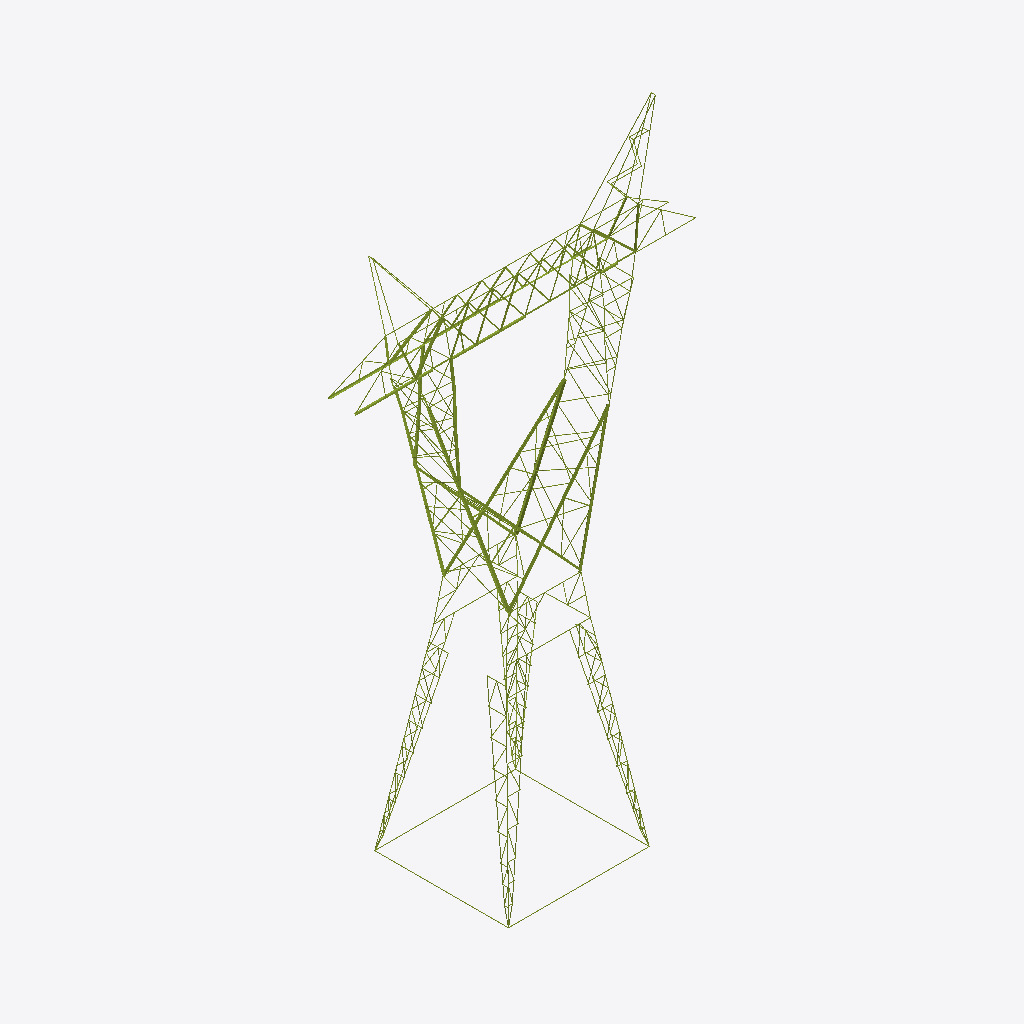
Isometric view of an IFC building model (IFC-SPF (STEP), schema IFC4, length unit millimetre), seen from the south-west, elements coloured by IFC class (only those large enough to see are counted): 252 members (olive).
Extent 20.8 m × 8.2 m × 35.5 m (x, y, z). Storeys (5): Cuerpo at 0.00 m; Mástiles (delta) at 0.00 m; Patas (pata de 12 m) at 0.00 m; Brazos de guarda at 0.00 m; Viga y brazos at 0.00 m. Elements (540): 540 IfcMember.

HEADER;
FILE_DESCRIPTION(('ViewDefinition [CoordinationView]'),'2;1');
FILE_NAME('','2026-10-10T11:33:15',(''),(''),'IfcOpenShell 0.9.0alpha0-8c614fa','IfcOpenShell 0.9.0alpha0-8c614fa','');
FILE_SCHEMA(('IFC4'));
ENDSEC;
DATA;
#19=IFCPROJECT('1k$I2N6h5FgxMApl5vrOEf',#5,'EEB U113 CT100501',$,$,$,$,(#16),#11);
#22=IFCSITE('3A7UKuwL5A7xDnu8BW2ocr',#5,'Sitio',$,$,#21,$,$,.ELEMENT.,$,$,$,$,$);
#25=IFCBUILDING('3gaA$TrYD8XgfBnIZWIsWT',#5,'Torre tipo BP, cuerpo BP1','Planos DIS6052 (silueta BP5); cuerpo BP1 = tronco cortado a z = 30 m de esa silueta (ancho de la cara en la base del cuerpo en el plano H9: 5133 mm; modelo: 5146 mm).',$,#24,$,$,.ELEMENT.,$,$,$);
#30=IFCBUILDINGSTOREY('198QBW2Kj7tPxeKtmT58RN',#5,'Cuerpo',$,$,#29,$,$,.ELEMENT.,0.0);
#33=IFCBUILDINGSTOREY('0K6e6L1bbFZuIGZpYueUf8',#5,'Mástiles (delta)',$,$,#32,$,$,.ELEMENT.,0.0);
#36=IFCBUILDINGSTOREY('19zLfO09TCguxVuhuv3me6',#5,'Patas (pata de 12 m)',$,$,#35,$,$,.ELEMENT.,0.0);
#39=IFCBUILDINGSTOREY('0xthTsOEvBThoP74tiVk1c',#5,'Brazos de guarda',$,$,#38,$,$,.ELEMENT.,0.0);
#42=IFCBUILDINGSTOREY('1h7sRI5RD9vhY1l4Ir0MRD',#5,'Viga y brazos',$,$,#41,$,$,.ELEMENT.,0.0);
#5060=IFCMEMBER('2m6pWSxwj178zdj64GHlIL',#5,'108D · Diagonal 36 · Viga y brazos','silueta del plano H2 (brazo)','Diagonal',#5051,#5059,'108D',.BRACE.);
#7978=IFCMEMBER('3i8OFQaGLArgWPrwzu_2pm',#5,'251H / 253H / 254H · Montante 61 · Mástiles (delta)','silueta del plano H6 (delta inferior)','Montante',#7969,#7977,'251H / 253H / 254H',.CHORD.);
#8122=IFCMEMBER('3T13$DHwf9OBVb$JBelbez',#5,'251H / 253H / 254H · Montante 65 · Mástiles (delta)','silueta del plano H6 (delta inferior)','Montante',#8113,#8121,'251H / 253H / 254H',.CHORD.);
#9348=IFCMEMBER('0mcq98FgfDxBTY$FI$KRQ9',#5,'153D · Diagonal 68 · Viga y brazos','silueta del plano H2 (brazo)','Diagonal',#9339,#9347,'153D',.BRACE.);
#10824=IFCMEMBER('0vV_lXIN10_vQqhq9uw17q',#5,'Montante 93 · Patas (pata de 12 m)','silueta del plano H27 (pata de 12 m)','Montante',#10815,#10823,$,.CHORD.);
#5024=IFCMEMBER('08dq4Jtq5Di9GeaUMMzCVs',#5,'108D · Diagonal 35 · Viga y brazos','silueta del plano H2 (brazo)','Diagonal',#5015,#5023,'108D',.BRACE.);
#9312=IFCMEMBER('3BrOR4Lo51YuKlB3Wvw1sB',#5,'153D · Diagonal 67 · Viga y brazos','silueta del plano H2 (brazo)','Diagonal',#9303,#9311,'153D',.BRACE.);
#2512=IFCMEMBER('10TVx4HajEjOD$w$t56a1M',#5,'Diagonal 56 · Patas (pata de 12 m)','silueta del plano H27 (pata de 12 m)','Diagonal',#2503,#2511,$,.BRACE.);
#7834=IFCMEMBER('1wqYFulUTCQ9FG4uHd0ska',#5,'251H / 253H / 254H · Montante 57 · Mástiles (delta)','silueta del plano H6 (delta inferior)','Montante',#7825,#7833,'251H / 253H / 254H',.CHORD.);
#11216=IFCMEMBER('2rRGew2Hn0TPJZ9zkde1MR',#5,'Diagonal 107 · Patas (pata de 12 m)','silueta del plano H27 (pata de 12 m)','Diagonal',#11207,#11215,$,.BRACE.);
#8230=IFCMEMBER('3G3QArXxT4hwbOfZwpnQwQ',#5,'250EH / 252EH · Montante 68 · Mástiles (delta)','silueta del plano H6 (delta inferior)','Montante',#8221,#8229,'250EH / 252EH',.CHORD.);
#1448=IFCMEMBER('3LIoTathjBG96$kvQf18p5',#5,'Diagonal 18 · Patas (pata de 12 m)','silueta del plano H27 (pata de 12 m)','Diagonal',#1439,#1447,$,.BRACE.);
#12616=IFCMEMBER('2$I3yepwbDAROvcR2cJJLp',#5,'Montante 157 · Patas (pata de 12 m)','silueta del plano H27 (pata de 12 m)','Montante',#12607,#12615,$,.CHORD.);
#8086=IFCMEMBER('1J38xyQjj2oQCl_$l7pk7W',#5,'250EH / 252EH · Montante 64 · Mástiles (delta)','silueta del plano H6 (delta inferior)','Montante',#8077,#8085,'250EH / 252EH',.CHORD.);
#6900=IFCMEMBER('3ExG_ku2nC4x5J9W_D76Ri',#5,'255ZH / 256ZH / 257ZH · Diagonal 29 · Mástiles (delta)','silueta del plano H6 (delta inferior)','Diagonal',#6891,#6899,'255ZH / 256ZH / 257ZH',.BRACE.);
#2484=IFCMEMBER('3BcgF2EsP0XAZLwNpDsueA',#5,'Diagonal 55 · Patas (pata de 12 m)','silueta del plano H27 (pata de 12 m)','Diagonal',#2475,#2483,$,.BRACE.);
#10852=IFCMEMBER('02h9teErj9DgAcTvoBoCr$',#5,'Montante 94 · Patas (pata de 12 m)','silueta del plano H27 (pata de 12 m)','Montante',#10843,#10851,$,.CHORD.);
#12280=IFCMEMBER('0Oi9VweZPCXBzKH5zEZQlR',#5,'Diagonal 145 · Patas (pata de 12 m)','silueta del plano H27 (pata de 12 m)','Diagonal',#12271,#12279,$,.BRACE.);
#11244=IFCMEMBER('11bKtoVs11YeVhqVEg3Y$m',#5,'Diagonal 108 · Patas (pata de 12 m)','silueta del plano H27 (pata de 12 m)','Diagonal',#11235,#11243,$,.BRACE.);
#6936=IFCMEMBER('3mug24Kp5B_PxLCOBNtvQ2',#5,'255ZH / 256ZH / 257ZH · Diagonal 30 · Mástiles (delta)','silueta del plano H6 (delta inferior)','Diagonal',#6927,#6935,'255ZH / 256ZH / 257ZH',.BRACE.);
#6612=IFCMEMBER('33a$s7xpnCnO9IQpt3IGCE',#5,'255ZH / 256ZH / 257ZH · Diagonal 21 · Mástiles (delta)','silueta del plano H6 (delta inferior)','Diagonal',#6603,#6611,'255ZH / 256ZH / 257ZH',.BRACE.);
#6756=IFCMEMBER('1gDo9HRDb0kBn2t2HqI0g$',#5,'255ZH / 256ZH / 257ZH · Diagonal 25 · Mástiles (delta)','silueta del plano H6 (delta inferior)','Diagonal',#6747,#6755,'255ZH / 256ZH / 257ZH',.BRACE.);
#1000=IFCMEMBER('0LqrEGCm12wxYGlQi2C7H8',#5,'Diagonal 02 · Patas (pata de 12 m)','silueta del plano H27 (pata de 12 m)','Diagonal',#991,#999,$,.BRACE.);
#972=IFCMEMBER('1_qRrn9zT3CPGlxESro06l',#5,'Diagonal 01 · Patas (pata de 12 m)','silueta del plano H27 (pata de 12 m)','Diagonal',#963,#971,$,.BRACE.);
#10768=IFCMEMBER('1SQgBowZH6nf4vEhn2JLqj',#5,'Diagonal 91 · Patas (pata de 12 m)','silueta del plano H27 (pata de 12 m)','Diagonal',#10759,#10767,$,.BRACE.);
#10796=IFCMEMBER('1tmWbD6hbF2eWeWvC_3$xn',#5,'Diagonal 92 · Patas (pata de 12 m)','silueta del plano H27 (pata de 12 m)','Diagonal',#10787,#10795,$,.BRACE.);
#3296=IFCMEMBER('2CzLgP3096eRNY$q2odtIF',#5,'Diagonal 02 · Brazos de guarda','silueta del plano H1 (brazo de guarda)','Diagonal',#3287,#3295,$,.BRACE.);
#3268=IFCMEMBER('1yas7yvHP6BBotbGwRZ$mN',#5,'Diagonal 01 · Brazos de guarda','silueta del plano H1 (brazo de guarda)','Diagonal',#3259,#3267,$,.BRACE.);
#8158=IFCMEMBER('0DNJwUPSr1ixyucAxoNlwh',#5,'251H / 253H / 254H · Montante 66 · Mástiles (delta)','silueta del plano H6 (delta inferior)','Montante',#8149,#8157,'251H / 253H / 254H',.CHORD.);
#7870=IFCMEMBER('0VCppJ5RP4d8L6_mVNt$r4',#5,'251H / 253H / 254H · Montante 58 · Mástiles (delta)','silueta del plano H6 (delta inferior)','Montante',#7861,#7869,'251H / 253H / 254H',.CHORD.);
#1420=IFCMEMBER('36KXOuTbr2Rev1x4vfflnL',#5,'Diagonal 17 · Patas (pata de 12 m)','silueta del plano H27 (pata de 12 m)','Diagonal',#1411,#1419,$,.BRACE.);
#6648=IFCMEMBER('1IxRhfsM5EIer_kXUdh2xY',#5,'255ZH / 256ZH / 257ZH · Diagonal 22 · Mástiles (delta)','silueta del plano H6 (delta inferior)','Diagonal',#6639,#6647,'255ZH / 256ZH / 257ZH',.BRACE.);
#7152=IFCMEMBER('2xXv1_iyzFfx7jwKATHlmb',#5,'258DH · Diagonal 36 · Mástiles (delta)','silueta del plano H6 (delta inferior)','Diagonal',#7143,#7151,'258DH',.BRACE.);
#4187=IFCMEMBER('2u7mHNiVD0B8cBz2gbipDK',#5,'117DH · Diagonal 12 · Viga y brazos','silueta del plano H4 (viga vista frontal e inferior)','Diagonal',#4178,#4186,'117DH',.BRACE.);
#4988=IFCMEMBER('33Fh6sEFj79fJcqXLaAwWo',#5,'108Z · Diagonal 34 · Viga y brazos','silueta del plano H2 (brazo)','Diagonal',#4979,#4987,'108Z',.BRACE.);
#6792=IFCMEMBER('3Xw4SoIqnE7f7laHolzbdy',#5,'255ZH / 256ZH / 257ZH · Diagonal 26 · Mástiles (delta)','silueta del plano H6 (delta inferior)','Diagonal',#6783,#6791,'255ZH / 256ZH / 257ZH',.BRACE.);
#7296=IFCMEMBER('2q$MayKFb7ROz67WpPjh7c',#5,'258DH · Diagonal 40 · Mástiles (delta)','silueta del plano H6 (delta inferior)','Diagonal',#7287,#7295,'258DH',.BRACE.);
#8014=IFCMEMBER('0FesSRC1n1SeYDv8dlBDGS',#5,'251H / 253H / 254H · Montante 62 · Mástiles (delta)','silueta del plano H6 (delta inferior)','Montante',#8005,#8013,'251H / 253H / 254H',.CHORD.);
#5989=IFCMEMBER('1$HiAE1tHCgRz5M84OXQKu',#5,'105ZH / 136z / 137z · Diagonal 62 · Viga y brazos','silueta del plano H2 (brazo)','Diagonal',#5980,#5988,'105ZH / 136z / 137z',.BRACE.);
#12644=IFCMEMBER('20k052B3PCtOTO3dsMXilU',#5,'Montante 158 · Patas (pata de 12 m)','silueta del plano H27 (pata de 12 m)','Montante',#12635,#12643,$,.CHORD.);
#7260=IFCMEMBER('2tuTh7oYDFpxVYHYHLGWrR',#5,'258DH · Diagonal 39 · Mástiles (delta)','silueta del plano H6 (delta inferior)','Diagonal',#7251,#7259,'258DH',.BRACE.);
#12308=IFCMEMBER('1QmylA3IbAUA6PoAmQ$lnG',#5,'Diagonal 146 · Patas (pata de 12 m)','silueta del plano H27 (pata de 12 m)','Diagonal',#12299,#12307,$,.BRACE.);
#8050=IFCMEMBER('39B7CkG5L5j9lfPRqhKBU3',#5,'250EH / 252EH · Montante 63 · Mástiles (delta)','silueta del plano H6 (delta inferior)','Montante',#8041,#8049,'250EH / 252EH',.CHORD.);
#4913=IFCMEMBER('2PJlCfquL12Aay7W9XqiBR',#5,'111DH · Diagonal 32 · Viga y brazos','silueta del plano H4 (viga vista frontal e inferior)','Diagonal',#4904,#4912,'111DH',.BRACE.);
#8194=IFCMEMBER('3v5OPG$bHFuxx6Qz96bVg9',#5,'250EH / 252EH · Montante 67 · Mástiles (delta)','silueta del plano H6 (delta inferior)','Montante',#8185,#8193,'250EH / 252EH',.CHORD.);
#4478=IFCMEMBER('13nbhQ029D6u1Wn47hshzj',#5,'115DH · Diagonal 20 · Viga y brazos','silueta del plano H4 (viga vista frontal e inferior)','Diagonal',#4469,#4477,'115DH',.BRACE.);
#4151=IFCMEMBER('1WVUXWr49FNBikVj441OxP',#5,'117DH · Diagonal 11 · Viga y brazos','silueta del plano H4 (viga vista frontal e inferior)','Diagonal',#4142,#4150,'117DH',.BRACE.);
#4877=IFCMEMBER('3mhTwSq3DA_wo55DjUfr_m',#5,'111DH · Diagonal 31 · Viga y brazos','silueta del plano H4 (viga vista frontal e inferior)','Diagonal',#4868,#4876,'111DH',.BRACE.);
#5953=IFCMEMBER('3dSTyNn7n3Q8Aj022Co6OW',#5,'105ZH / 136z / 137z · Diagonal 61 · Viga y brazos','silueta del plano H2 (brazo)','Diagonal',#5944,#5952,'105ZH / 136z / 137z',.BRACE.);
#3408=IFCMEMBER('2hT3dfz7nCVAbUzghfv58u',#5,'Diagonal 06 · Brazos de guarda','silueta del plano H1 (brazo de guarda)','Diagonal',#3399,#3407,$,.BRACE.);
#14464=IFCMEMBER('1PK_lL1LT9UB49tThfg$q8',#5,'Montante 163 · Mástiles (delta)','silueta del plano H8 (cara longitudinal delta)','Montante',#14455,#14463,$,.CHORD.);
#6192=IFCMEMBER('3qAhRqgZ9CHeRuQWrg1Imv',#5,'212DH / 212ZH / 213DH / 213ZH / 214H · Diagonal 08 · Mástiles (delta)','silueta del plano H5 (delta superior)','Diagonal',#6183,#6191,'212DH / 212ZH / 213DH / 213ZH / 214H',.BRACE.);
#4442=IFCMEMBER('1AGVsy90991xhmYZhBSZQo',#5,'115DH · Diagonal 19 · Viga y brazos','silueta del plano H4 (viga vista frontal e inferior)','Diagonal',#4433,#4441,'115DH',.BRACE.);
#6061=IFCMEMBER('0xW9X9cv5En8vFyFMdb7Lx',#5,'105DH / 136D / 137D · Diagonal 64 · Viga y brazos','silueta del plano H2 (brazo)','Diagonal',#6052,#6060,'105DH / 136D / 137D',.BRACE.);
#7116=IFCMEMBER('0rZ1B0Xwr3neINzJmQW3Qa',#5,'258DH · Diagonal 35 · Mástiles (delta)','silueta del plano H6 (delta inferior)','Diagonal',#7107,#7115,'258DH',.BRACE.);
#7667=IFCMEMBER('2b6Gb09iP3MROkCVOSs4X3',#5,'202H / 203EH / 204H · Montante 52 · Mástiles (delta)','silueta del plano H5 (delta superior)','Montante',#7658,#7666,'202H / 203EH / 204H',.CHORD.);
#7942=IFCMEMBER('1KWUot1Uf4De74ICuahwLi',#5,'202H / 203EH / 204H / 250EH / 252EH · Montante 60 · Mástiles (delta)','silueta del plano H6 (delta inferior)','Montante',#7933,#7941,'202H / 203EH / 204H / 250EH / 252EH',.CHORD.);
#7539=IFCMEMBER('1ZQvsqZ5v92vHxa_uEf3IE',#5,'202H / 203EH / 204H · Montante 48 · Mástiles (delta)','silueta del plano H5 (delta superior)','Montante',#7530,#7538,'202H / 203EH / 204H',.CHORD.);
#7008=IFCMEMBER('0kfNAA_9z2cBuP8jhTd7Qx',#5,'255DH / 256DH / 257DH · Diagonal 32 · Mástiles (delta)','silueta del plano H6 (delta inferior)','Diagonal',#6999,#7007,'255DH / 256DH / 257DH',.BRACE.);
#7795=IFCMEMBER('19ImHEgnjB$vd5KIzh_iMe',#5,'202H / 203EH / 204H · Montante 56 · Mástiles (delta)','silueta del plano H5 (delta superior)','Montante',#7786,#7794,'202H / 203EH / 204H',.CHORD.);
#5207=IFCMEMBER('2mk6Es0TrCKhwfsZ9GIHWD',#5,'100DH / 100ZH / 101DH / 101ZH / 102DH / 102ZH / 103DH / 103ZH / 104DH · Diagonal 40 · Viga y brazos','silueta del plano H4 (viga vista frontal e inferior)','Diagonal',#5198,#5206,'100DH / 100ZH / 101DH / 101ZH / 102DH / 102ZH / 103DH / 103ZH / 104DH',.BRACE.);
#5351=IFCMEMBER('0NJX7tsKDFehjMk_Wlagum',#5,'100DH / 100ZH / 101DH / 101ZH / 102DH / 102ZH / 103DH / 103ZH / 104DH · Diagonal 44 · Viga y brazos','silueta del plano H4 (viga vista frontal e inferior)','Diagonal',#5342,#5350,'100DH / 100ZH / 101DH / 101ZH / 102DH / 102ZH / 103DH / 103ZH / 104DH',.BRACE.);
#5495=IFCMEMBER('05C53XvLf5bf9f0hPotIdV',#5,'100DH / 100ZH / 101DH / 101ZH / 102DH / 102ZH / 103DH / 103ZH / 104DH · Diagonal 48 · Viga y brazos','silueta del plano H4 (viga vista frontal e inferior)','Diagonal',#5486,#5494,'100DH / 100ZH / 101DH / 101ZH / 102DH / 102ZH / 103DH / 103ZH / 104DH',.BRACE.);
#3352=IFCMEMBER('0wPJksyHXAMfcVEmajNJHs',#5,'Diagonal 04 · Brazos de guarda','silueta del plano H1 (brazo de guarda)','Diagonal',#3343,#3351,$,.BRACE.);
#3380=IFCMEMBER('1YzYWlLbfAreIRKbbGaMMh',#5,'Diagonal 05 · Brazos de guarda','silueta del plano H1 (brazo de guarda)','Diagonal',#3371,#3379,$,.BRACE.);
#3464=IFCMEMBER('2wUjQtgG59ZQVrwbR1aRbL',#5,'Diagonal 08 · Brazos de guarda','silueta del plano H1 (brazo de guarda)','Diagonal',#3455,#3463,$,.BRACE.);
#14492=IFCMEMBER('1vuyXtcl14dQy7p0O8mEEs',#5,'Montante 164 · Mástiles (delta)','silueta del plano H8 (cara longitudinal delta)','Montante',#14483,#14491,$,.CHORD.);
#6720=IFCMEMBER('1XrKSxLMz5ffqumS8QJJtV',#5,'255DH / 256DH / 257DH · Diagonal 24 · Mástiles (delta)','silueta del plano H6 (delta inferior)','Diagonal',#6711,#6719,'255DH / 256DH / 257DH',.BRACE.);
#3548=IFCMEMBER('0hdjmNXxD21xG0GxgI4RtH',#5,'Montante 03 · Viga y brazos','silueta del plano H2 (brazo)','Montante',#3539,#3547,$,.CHORD.);
#6448=IFCMEMBER('0xki2h3ov8bgkQv8fk6Yd2',#5,'212DH / 212ZH / 213DH / 213ZH / 214H · Diagonal 16 · Mástiles (delta)','silueta del plano H5 (delta superior)','Diagonal',#6439,#6447,'212DH / 212ZH / 213DH / 213ZH / 214H',.BRACE.);
#6412=IFCMEMBER('1qnp7At$nAlhH6fjoDVHqA',#5,'212DH / 212ZH / 213DH / 213ZH / 214H · Diagonal 15 · Mástiles (delta)','silueta del plano H5 (delta superior)','Diagonal',#6403,#6411,'212DH / 212ZH / 213DH / 213ZH / 214H',.BRACE.);
#3576=IFCMEMBER('04znZl9Gj5NA38QN3$38N$',#5,'Montante 04 · Viga y brazos','silueta del plano H2 (brazo)','Montante',#3567,#3575,$,.CHORD.);
#6320=IFCMEMBER('2aiJdkN7TBu8fwrH2oPCYV',#5,'212DH / 212ZH / 213DH / 213ZH / 214H · Diagonal 12 · Mástiles (delta)','silueta del plano H5 (delta superior)','Diagonal',#6311,#6319,'212DH / 212ZH / 213DH / 213ZH / 214H',.BRACE.);
#6540=IFCMEMBER('3RMQ$gxNDEuvshQBdv1c1Z',#5,'212DH / 212ZH / 213DH / 213ZH / 214H · Diagonal 19 · Mástiles (delta)','silueta del plano H5 (delta superior)','Diagonal',#6531,#6539,'212DH / 212ZH / 213DH / 213ZH / 214H',.BRACE.);
#14296=IFCMEMBER('07JX_QDsv389iz3ZBFcWxQ',#5,'Montante 157 · Mástiles (delta)','silueta del plano H8 (cara longitudinal delta)','Montante',#14287,#14295,$,.CHORD.);
#3436=IFCMEMBER('3xVnajroz6MOFT7fllG2FS',#5,'Diagonal 07 · Brazos de guarda','silueta del plano H1 (brazo de guarda)','Diagonal',#3427,#3435,$,.BRACE.);
#14380=IFCMEMBER('1_knuh0T5ATBFauQASwj75',#5,'Diagonal 160 · Mástiles (delta)','silueta del plano H8 (cara longitudinal delta)','Diagonal',#14371,#14379,$,.BRACE.);
#4697=IFCMEMBER('3NwgxgnujCCRiHwWCn6qBi',#5,'112ZH · Diagonal 26 · Viga y brazos','silueta del plano H4 (viga vista frontal e inferior)','Diagonal',#4688,#4696,'112ZH',.BRACE.);
#14072=IFCMEMBER('2LCY9MW1n9iw2HExQbPD7$',#5,'Montante 149 · Mástiles (delta)','silueta del plano H8 (cara longitudinal delta)','Montante',#14063,#14071,$,.CHORD.);
#14268=IFCMEMBER('0JOH85FC52ohzNMJajNhos',#5,'Diagonal 156 · Mástiles (delta)','silueta del plano H8 (cara longitudinal delta)','Diagonal',#14259,#14267,$,.BRACE.);
#484=IFCMEMBER('2c1AZ3yXL8BwqZmxSXsTnP',#5,'Diagonal 100 · Cuerpo','silueta del plano H9 (extension y cuerpo bp1-2)','Diagonal',#475,#483,$,.BRACE.);
#3324=IFCMEMBER('3KErX3SWT3MRsnNOtInNZ9',#5,'Diagonal 03 · Brazos de guarda','silueta del plano H1 (brazo de guarda)','Diagonal',#3315,#3323,$,.BRACE.);
#14156=IFCMEMBER('0Qt3Onid98JBLNjXEBTDUd',#5,'Diagonal 152 · Mástiles (delta)','silueta del plano H8 (cara longitudinal delta)','Diagonal',#14147,#14155,$,.BRACE.);
#4259=IFCMEMBER('2APg1oc6bF0uvASaXt3cR9',#5,'118ZH · Diagonal 14 · Viga y brazos','silueta del plano H4 (viga vista frontal e inferior)','Diagonal',#4250,#4258,'118ZH',.BRACE.);
#456=IFCMEMBER('3h6Qll74H3UPQ8PMawryNW',#5,'Diagonal 99 · Cuerpo','silueta del plano H9 (extension y cuerpo bp1-2)','Diagonal',#447,#455,$,.BRACE.);
#6284=IFCMEMBER('1jlgq6Q$XDkhayWju8Rr9l',#5,'212DH / 212ZH / 213DH / 213ZH / 214H · Diagonal 11 · Mástiles (delta)','silueta del plano H5 (delta superior)','Diagonal',#6275,#6283,'212DH / 212ZH / 213DH / 213ZH / 214H',.BRACE.);
#14044=IFCMEMBER('2tVU9c4dr97xuh0CRQ9TN_',#5,'Diagonal 148 · Mástiles (delta)','silueta del plano H8 (cara longitudinal delta)','Diagonal',#14035,#14043,$,.BRACE.);
#4550=IFCMEMBER('149XBD9YvABBpgRbOrm8tD',#5,'116ZH · Diagonal 22 · Viga y brazos','silueta del plano H4 (viga vista frontal e inferior)','Diagonal',#4541,#4549,'116ZH',.BRACE.);
#5171=IFCMEMBER('01sqCoa_PCGOdL7gRXMSfu',#5,'100DH / 100ZH / 101DH / 101ZH / 102DH / 102ZH / 103DH / 103ZH / 104DH · Diagonal 39 · Viga y brazos','silueta del plano H4 (viga vista frontal e inferior)','Diagonal',#5162,#5170,'100DH / 100ZH / 101DH / 101ZH / 102DH / 102ZH / 103DH / 103ZH / 104DH',.BRACE.);
#4115=IFCMEMBER('3dlnenCH5FMen7HNC1OZfD',#5,'117ZH · Diagonal 10 · Viga y brazos','silueta del plano H4 (viga vista frontal e inferior)','Diagonal',#4106,#4114,'117ZH',.BRACE.);
#4223=IFCMEMBER('0RzfdrHSrEreE$byJYKMYc',#5,'118ZH · Diagonal 13 · Viga y brazos','silueta del plano H4 (viga vista frontal e inferior)','Diagonal',#4214,#4222,'118ZH',.BRACE.);
#4661=IFCMEMBER('3Qq5h5XvzC4v7vNFng8Rjs',#5,'112ZH · Diagonal 25 · Viga y brazos','silueta del plano H4 (viga vista frontal e inferior)','Diagonal',#4652,#4660,'112ZH',.BRACE.);
#4841=IFCMEMBER('1Zvj2wb_T9DfBMXVC0RcB_',#5,'111ZH · Diagonal 30 · Viga y brazos','silueta del plano H4 (viga vista frontal e inferior)','Diagonal',#4832,#4840,'111ZH',.BRACE.);
#9105=IFCMEMBER('28FnGVo6rAXw5h3pP2F0Z6',#5,'261D · Diagonal 98 · Mástiles (delta)','silueta del plano H6 (delta inferior)','Diagonal',#9096,#9104,'261D',.BRACE.);
#13736=IFCMEMBER('3YnKsO4Yr1kxaOn1DyE7v5',#5,'Montante 137 · Mástiles (delta)','silueta del plano H8 (cara longitudinal delta)','Montante',#13727,#13735,$,.CHORD.);
#4514=IFCMEMBER('10GFO5BRT9jwo2kRgt07aa',#5,'116ZH · Diagonal 21 · Viga y brazos','silueta del plano H4 (viga vista frontal e inferior)','Diagonal',#4505,#4513,'116ZH',.BRACE.);
ENDSEC;
